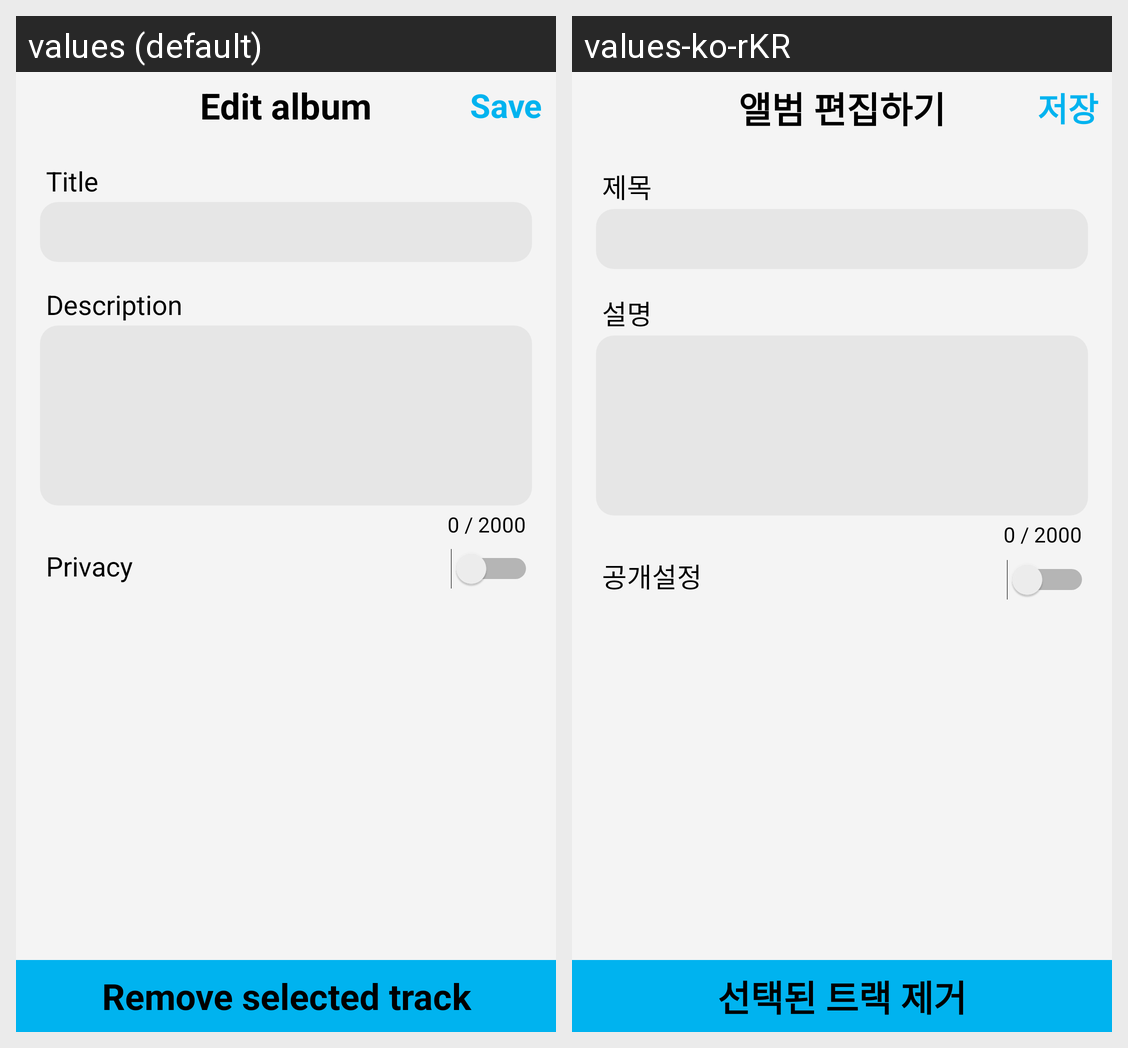

For this localized Android screen grid, give each drawn string resource with its value in every locale shown.
Android screen res/layout/activity_album_edit.xml rendered under 2 locales, left to right: values (default), values-ko-rKR. Device: Nexus 5 (rendered at 1080×1920; each locale shown at half size, 540×960, under a caption strip naming it); theme Theme.Musichub.
Strings drawn on this screen, with the default value and each locale's value (text and hints the layout hard-codes, and strings that could not be matched under every locale, appear in the picture but are not listed):

edit_album
  values: Edit album
  values-ko-rKR: 앨범 편집하기

save_change
  values: Save
  values-ko-rKR: 저장

title
  values: Title
  values-ko-rKR: 제목

description
  values: Description
  values-ko-rKR: 설명

privacy
  values: Privacy
  values-ko-rKR: 공개설정

remove_track
  values: Remove selected track
  values-ko-rKR: 선택된 트랙 제거
